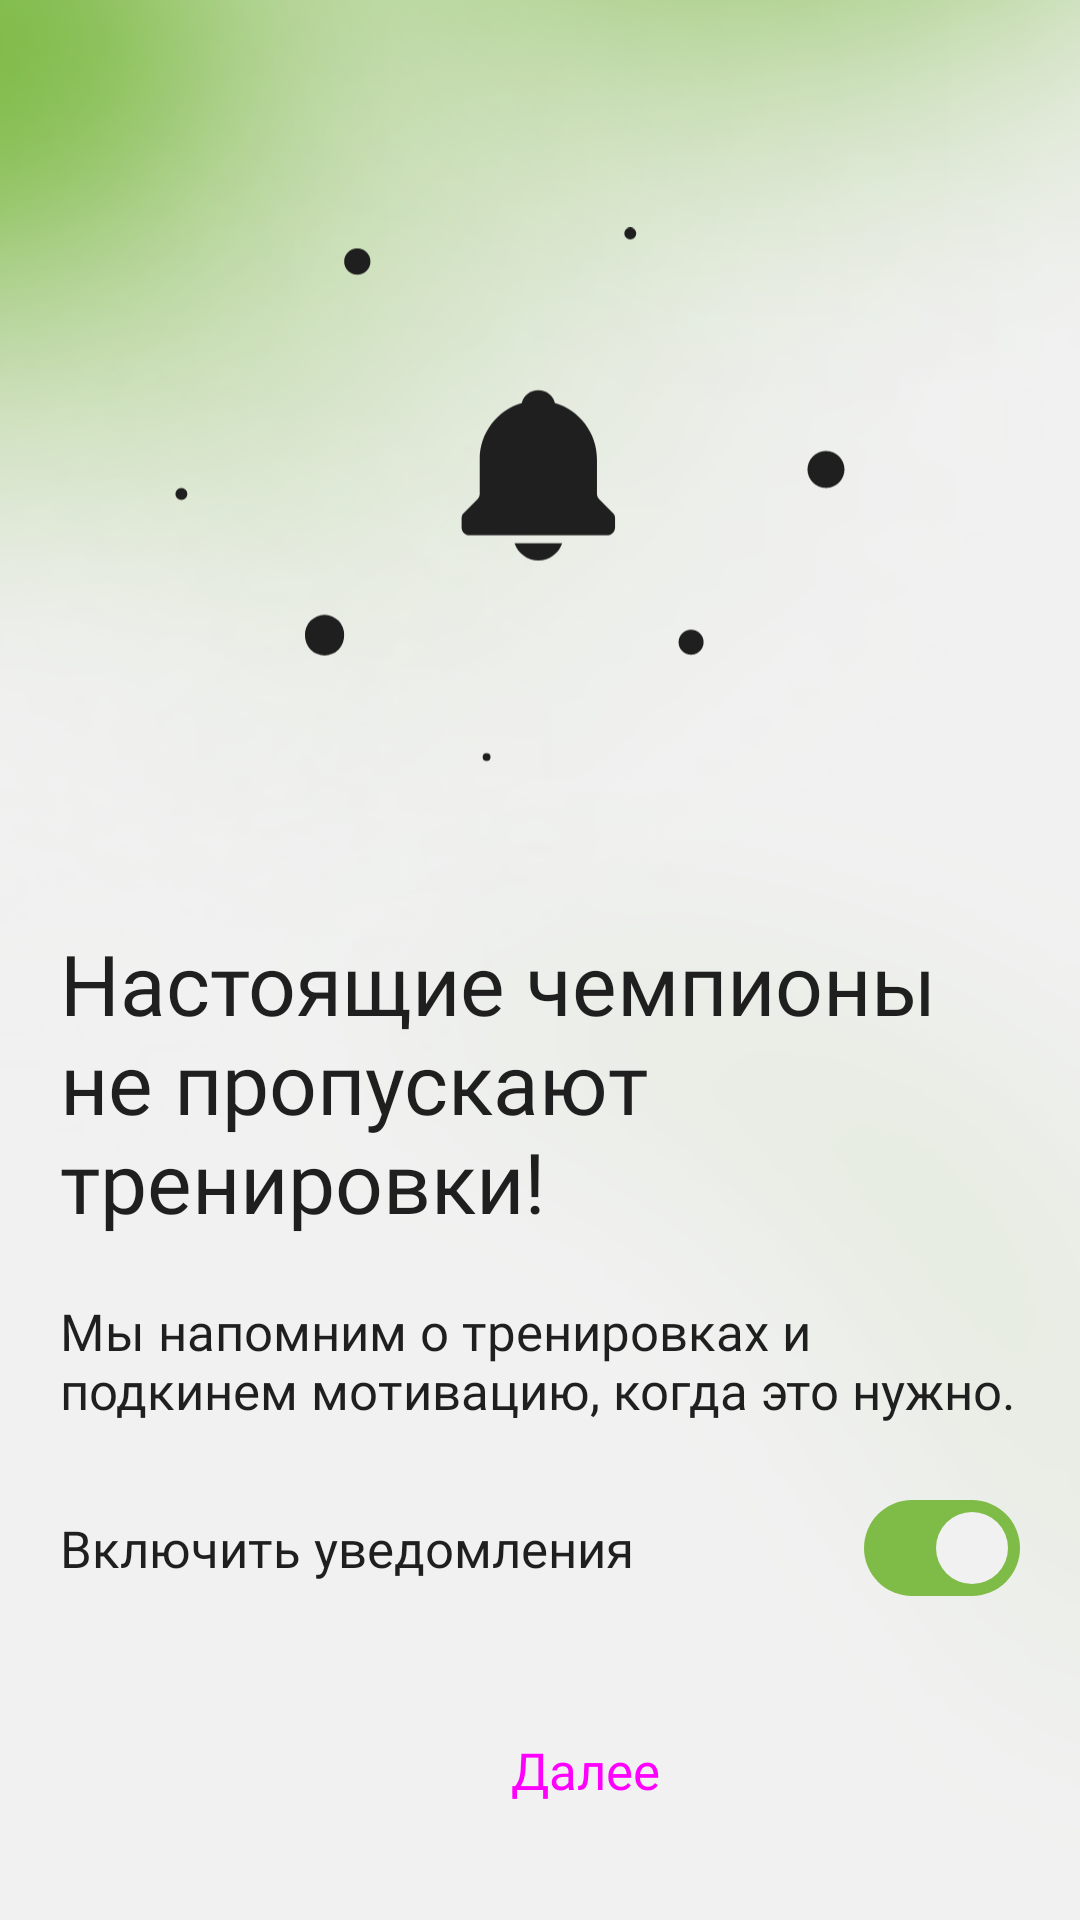

Layout XML and referenced resources for this Android screen:
<!-- AndroidManifest.xml: application theme Theme.IntroGym.Light -->
<!-- res/layout/fragment_set_notification.xml -->
<?xml version="1.0" encoding="utf-8"?>
<androidx.constraintlayout.widget.ConstraintLayout xmlns:android="http://schemas.android.com/apk/res/android"
    xmlns:tools="http://schemas.android.com/tools"
    android:layout_width="match_parent"
    android:layout_height="match_parent"
    xmlns:app="http://schemas.android.com/apk/res-auto"
    android:background="@drawable/onboarding_background"
    tools:context=".features.onboarding.presentation.SetNotificationFragment">

    <androidx.constraintlayout.widget.Guideline
        android:id="@+id/guideline_left"
        android:layout_width="wrap_content"
        android:layout_height="wrap_content"
        android:orientation="vertical"
        app:layout_constraintGuide_begin="20dp" />

    <androidx.constraintlayout.widget.Guideline
        android:id="@+id/guideline_right"
        android:layout_width="wrap_content"
        android:layout_height="wrap_content"
        android:orientation="vertical"
        app:layout_constraintGuide_end="20dp" />

    <androidx.constraintlayout.widget.Guideline
        android:id="@+id/guideline_top"
        android:layout_width="wrap_content"
        android:layout_height="wrap_content"
        android:orientation="horizontal"
        app:layout_constraintGuide_begin="20dp" />

    <androidx.constraintlayout.widget.Guideline
        android:id="@+id/guideline_bottom"
        android:layout_width="wrap_content"
        android:layout_height="wrap_content"
        android:orientation="horizontal"
        app:layout_constraintGuide_end="20dp" />

    <ImageView
        android:layout_width="0dp"
        android:layout_height="400dp"
        android:src="@drawable/illustration_notify"
        app:layout_constraintBottom_toTopOf="@+id/textView2"
        app:layout_constraintEnd_toStartOf="@+id/guideline_right"
        app:layout_constraintStart_toStartOf="@+id/guideline_left"
        app:layout_constraintTop_toTopOf="@+id/guideline_top"
        app:tint="?attr/igTextPrimaryColor" />

    <TextView
        android:id="@+id/textView2"
        style="@style/Widget.IntroGym.TextView.Body"
        android:layout_width="0dp"
        android:layout_height="wrap_content"
        android:layout_marginBottom="20dp"
        android:text="@string/label_set_notification_fragment_title"
        android:textAppearance="@style/TextAppearance.IntroGym.Body.Regular.Large"
        app:layout_constraintBottom_toTopOf="@+id/textView"
        app:layout_constraintEnd_toStartOf="@+id/guideline_right"
        app:layout_constraintStart_toStartOf="@+id/guideline_left" />

    <TextView
        android:id="@+id/textView"
        style="@style/Widget.IntroGym.TextView.Body"
        android:layout_width="0dp"
        android:layout_height="wrap_content"
        android:layout_marginBottom="30dp"
        android:text="@string/label_set_notification_fragment_description"
        android:textAppearance="@style/TextAppearance.IntroGym.Body.Regular"
        app:layout_constraintBottom_toTopOf="@+id/textView3"
        app:layout_constraintEnd_toStartOf="@+id/guideline_right"
        app:layout_constraintStart_toStartOf="@+id/guideline_left" />

    <TextView
        android:id="@+id/textView3"
        style="@style/Widget.IntroGym.TextView.Body"
        android:layout_width="wrap_content"
        android:layout_height="wrap_content"
        android:text="@string/label_enable_notifications"
        android:textAppearance="@style/TextAppearance.IntroGym.Body.Regular"
        app:layout_constraintBottom_toBottomOf="@+id/materialSwitch"
        app:layout_constraintStart_toStartOf="@+id/guideline_left"
        app:layout_constraintTop_toTopOf="@+id/materialSwitch" />

    <com.google.android.material.materialswitch.MaterialSwitch
        android:id="@+id/materialSwitch"
        android:layout_width="wrap_content"
        android:layout_height="wrap_content"
        android:layout_marginBottom="20dp"
        android:checked="true"
        app:layout_constraintBottom_toTopOf="@+id/btn_next"
        app:layout_constraintEnd_toStartOf="@+id/guideline_right" />

    <Button
        android:id="@+id/btn_back"
        style="@style/Widget.IntroGym.IconButton"
        app:icon="@drawable/ic_left_arrow"
        app:layout_constraintBottom_toTopOf="@+id/guideline_bottom"
        app:layout_constraintHorizontal_chainStyle="packed"
        app:layout_constraintStart_toStartOf="@+id/guideline_left"
        app:layout_constraintTop_toTopOf="@+id/btn_next" />

    <Button
        android:id="@+id/btn_next"
        style="@style/Widget.IntroGym.Button.Black"
        android:layout_width="0dp"
        android:layout_marginStart="10dp"
        android:text="@string/label_next"
        app:layout_constraintBottom_toTopOf="@+id/guideline_bottom"
        app:layout_constraintEnd_toStartOf="@+id/guideline_right"
        app:layout_constraintStart_toEndOf="@+id/btn_back" />

</androidx.constraintlayout.widget.ConstraintLayout>
<!-- resources referenced by this layout -->
<resources>
  <!-- drawable ic_left_arrow (drawable) -->
  <vector xmlns:android="http://schemas.android.com/apk/res/android"
      android:width="25dp"
      android:height="24dp"
      android:viewportWidth="25"
      android:viewportHeight="24">
    <path
        android:pathData="M15.679,3.035C15.528,3.086 14.569,3.9 13.546,4.847C11.186,7.029 9.439,8.968 8.699,10.221C8.488,10.574 8.25,11.127 8.17,11.443C7.943,12.325 8.297,13.314 9.32,14.686C10.355,16.072 12.559,18.318 14.84,20.317C15.536,20.925 15.715,21.03 15.998,20.993C16.439,20.93 16.746,20.568 16.774,20.065C16.801,19.617 16.702,19.434 16.212,19.004C12.838,16.049 10.474,13.506 9.917,12.243L9.81,11.996L9.917,11.749C10.347,10.77 11.887,9 14.235,6.777C14.875,6.173 15.245,5.839 16.24,4.966C16.694,4.568 16.793,4.38 16.774,3.941C16.762,3.708 16.734,3.598 16.65,3.452C16.455,3.109 16.01,2.916 15.679,3.035Z"
        android:fillColor="#FCFCFC"/>
  </vector>
  <string name="label_enable_notifications">Включить уведомления</string>
  <string name="label_next">Далее</string>
  <string name="label_set_notification_fragment_description">Мы напомним о тренировках и подкинем мотивацию, когда это нужно.</string>
  <string name="label_set_notification_fragment_title">Настоящие чемпионы не пропускают тренировки!</string>
  <style name="TextAppearance.IntroGym.Body.Regular">
          <item name="fontFamily">@font/geist_regular</item>
          <item name="android:fontFamily">@font/geist_regular</item>
      </style>
  <style name="TextAppearance.IntroGym.Body.Regular.Large">
          <item name="android:textSize">28sp</item>
      </style>
  <style name="Widget.IntroGym.Button.Black">
          <item name="backgroundTint">?attr/igTextPrimaryColor</item>
      </style>
  <style name="Widget.IntroGym.IconButton" parent="Widget.Material3.Button.IconButton">
          <item name="android:layout_width">wrap_content</item>
          <item name="android:layout_height">wrap_content</item>
          <item name="iconTint">?attr/igIconStaticColor</item>
      </style>
  <style name="Widget.IntroGym.TextView.Body" parent="Widget.AppCompat.TextView">
          <item name="android:layout_width">match_parent</item>
          <item name="android:layout_height">wrap_content</item>
          <item name="android:textColor">?attr/igTextPrimaryColor</item>
      </style>
  <style name="Base.Theme.IntroGym" parent="Theme.Material3.Light.NoActionBar">
          <item name="colorPrimary">?attr/igPrimaryColor</item>
          <item name="colorAccent">?attr/igPrimaryColor</item>
          <item name="colorOnPrimary">?attr/igOnPrimaryColor</item>
          <item name="android:textColorHint">?attr/igHintColor</item>
          <item name="android:windowBackground">?attr/igBackgroundColor</item>
          <item name="bottomSheetDialogTheme">@style/ThemeOverlay.IntroGym.BottomSheet</item>
          <item name="android:windowAnimationStyle">@style/WindowAnimationTransition</item>
      </style>
  <color name="accent_color">#7FBB47</color>
  <color name="background_color">#F1F1F1</color>
  <color name="foreground_color">#1F1F1F</color>
  <color name="dark_hint_color">#989898</color>
  <color name="plate_color">#FFFFFF</color>
  <color name="orange_color">#FBAF44</color>
  <color name="red_color">#EE534A</color>
  <color name="purple_color">#924FD5</color>
  <style name="ThemeOverlay.IntroGym.BottomSheet" parent="ThemeOverlay.Material3.BottomSheetDialog">
          <item name="bottomSheetStyle">@style/Widget.IntroGym.BottomSheet</item>
      </style>
  <style name="WindowAnimationTransition">
          <item name="android:windowEnterAnimation">@android:anim/fade_in</item>
          <item name="android:windowExitAnimation">@android:anim/fade_out</item>
      </style>
  <style name="Widget.IntroGym.BottomSheet" parent="Widget.Material3.BottomSheet.Modal">
          <item name="backgroundTint">?attr/igBackgroundColor</item>
      </style>
</resources>
